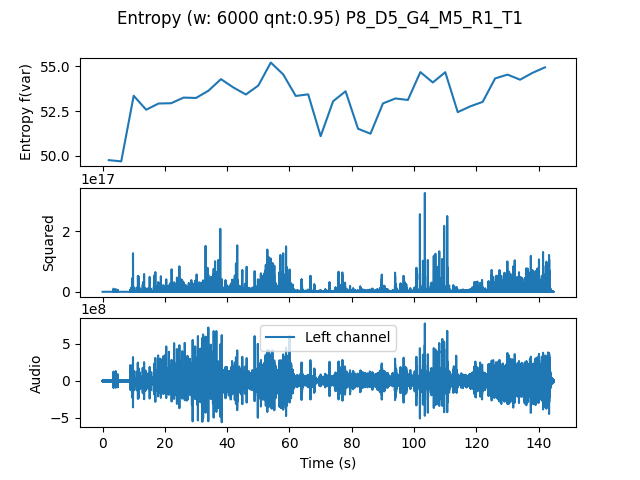

Data behind this chart, as committed beside it:
, t0, var
0.0, 0.0, 49.76
4.0, 4.0, 49.69
8.0, 8.0, 53.36
12.0, 12.0, 52.58
16.0, 16.0, 52.93
20.0, 20.0, 52.94
24.0, 24.0, 53.26
28.0, 28.0, 53.24
32.0, 32.0, 53.64
36.0, 36.0, 54.29
40.0, 40.0, 53.82
44.0, 44.0, 53.43
48.0, 48.0, 53.93
52.0, 52.0, 55.22
56.0, 56.0, 54.55
60.0, 60.0, 53.35
64.0, 64.0, 53.44
68.0, 68.0, 51.1
72.0, 72.0, 53.05
76.0, 76.0, 53.61
80.0, 80.0, 51.52
84.0, 84.0, 51.24
88.0, 88.0, 52.93
92.0, 92.0, 53.21
96.0, 96.0, 53.12
100.0, 100.0, 54.68
104.0, 104.0, 54.1
108.0, 108.0, 54.68
112.0, 112.0, 52.44
116.0, 116.0, 52.77
120.0, 120.0, 53.02
124.0, 124.0, 54.33
128.0, 128.0, 54.54
132.0, 132.0, 54.26
136.0, 136.0, 54.64
140.0, 140.0, 54.95
